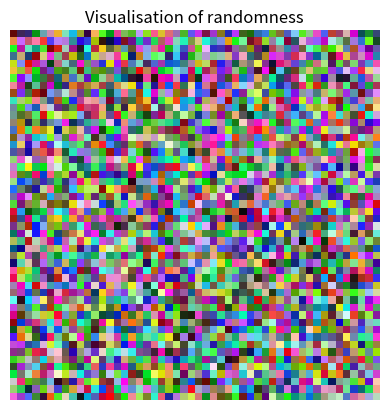

Source code (Python):
from random import randint
import matplotlib.pyplot as plt

#creating a matrix of values
image = []
for row in range(50):
    rows = []
    for column in range(50):
        #randomly assigning red green and blue values within the range of 0 - 255
        r = randint(0, 255)
        g = randint(0, 255)
        b = randint(0, 255)
        pixel = (r, g, b)
        rows.append(pixel)
    image.append(rows)

#displaying our newly created random pattern
plt.imshow(image)
plt.title('Visualisation of randomness')
plt.axis('off')
plt.show()
